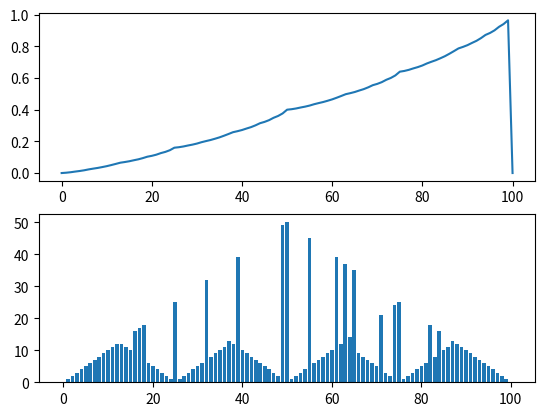

Here is the Python script that generated this plot:
# -*- coding: utf-8 -*-
# ---
# jupyter:
#   jupytext:
#     formats: ipynb,py:light
#     text_representation:
#       extension: .py
#       format_name: light
#       format_version: '1.5'
#       jupytext_version: 1.13.0
#   kernelspec:
#     display_name: Python 3
#     language: python
#     name: python3
# ---

# 게임룰
#  승 : 동전 앞면/ 패 : 동전 뒷면
#  Terminate : s < 1 or s > 99
#  action = [1, 2, 3, ..., min(s, 100 - s)]
#  gamma = 1
#  R = 0 until Terminate/ 1 승리
#  v(s) : 이길 확률
#  p = 0.4 : 동전 앞면 나올 확률
#  value iteration을 사용할 것
'''
/*******************************************************************************
* Copyright juhyeong lee
*******************************************************************************/
'''

states = [0] * 99
for i in range(1,100):
  states[i-1] = i
# print(states)

# +
# state에 따른 actions 생성. (단, 함수 사용전에 a = []으로 초기화 매번 해줘야함.)
def CreateAction(s,a):
  for i in range(1,min(s, 100-s) + 1):
    a.append(i)

# CreateAction함수 테스트
'''
a = []
s = 51
CreateAction(s,a)
print(a)
'''

# s, a에 따른 s'생성
def CreateSprime(s,a,s_prime):
  s_prime.append(s + a)
  s_prime.append(s - a)

'''
s_primes = []
CreateSprime(21, 21, s_primes)
print(s_primes)
'''


# R 정의
def Reward(s_prime):
  if(s_prime == 100):
    return 1
  else:
    return 0



# P 정의
def P(s,a,s_prime):
  if(s_prime == s + a):
    return 0.4
  else:
    return 0.6


# 최고값 원소의 순서 출력 함수 정의
def MaxList(q):
  maxList = 0
  maxVal = 0
  size = len(q)
  for i in range(0,size):
    if(q[i] > maxVal):
      maxList = i
      maxVal = q[i]
  return maxList
'''
q = [9, 2, 3, 5, 2, 11]
MaxList(q)
'''

# +
# value iteration(1)

# 0~100 states에 대한 state-value, OptimalPolicy 초기화
v = [0] * 101
optPolicy = [0] * 101
for _ in range(100):
  for s in states:
    #print('s = ', s)
    # 가능한 action 생성
    actions = []
    CreateAction(s, actions)
    #print('actions = ', actions)
    
    # q(s,a)를 a마다 만들고 이를 배열로 저장하기 위한 q 초기화
    q = []
    
    # 가능한 s' 생성 후 s에 대한 value Iteration진행
    for a in actions:
      s_primes = []
      CreateSprime(s, a, s_primes)
      q.append(sum(P(s, a, s_prime)*(Reward(s_prime) + v[s_prime]) for s_prime in s_primes))
      #print('q = ', q)
    v[s] = max(q)
    optPolicy[s] = MaxList(q) + 1
  
    # 문제점 : 마지막 a에 대한 s'만이 저장된다.
    # 해결책 : q-value를 따로 만들어서 배열에 a에 따른 q값을 저장하고 각 s에서 max(q배열)을 구한다.

print(v)
print(optPolicy)  

# +
# 그래프그리기
import matplotlib.pyplot as plt
'''plt.plot(v)
plt.plot(optPolicy)
'''
fig = plt.figure()
ax1 = fig.add_subplot(2, 1, 1)
ax2 = fig.add_subplot(2, 1, 2)

x = range(0, 101)
y1 = v
y2 = optPolicy
ax1.plot(x, y1)
ax2.bar(x, y2)

plt.show()
